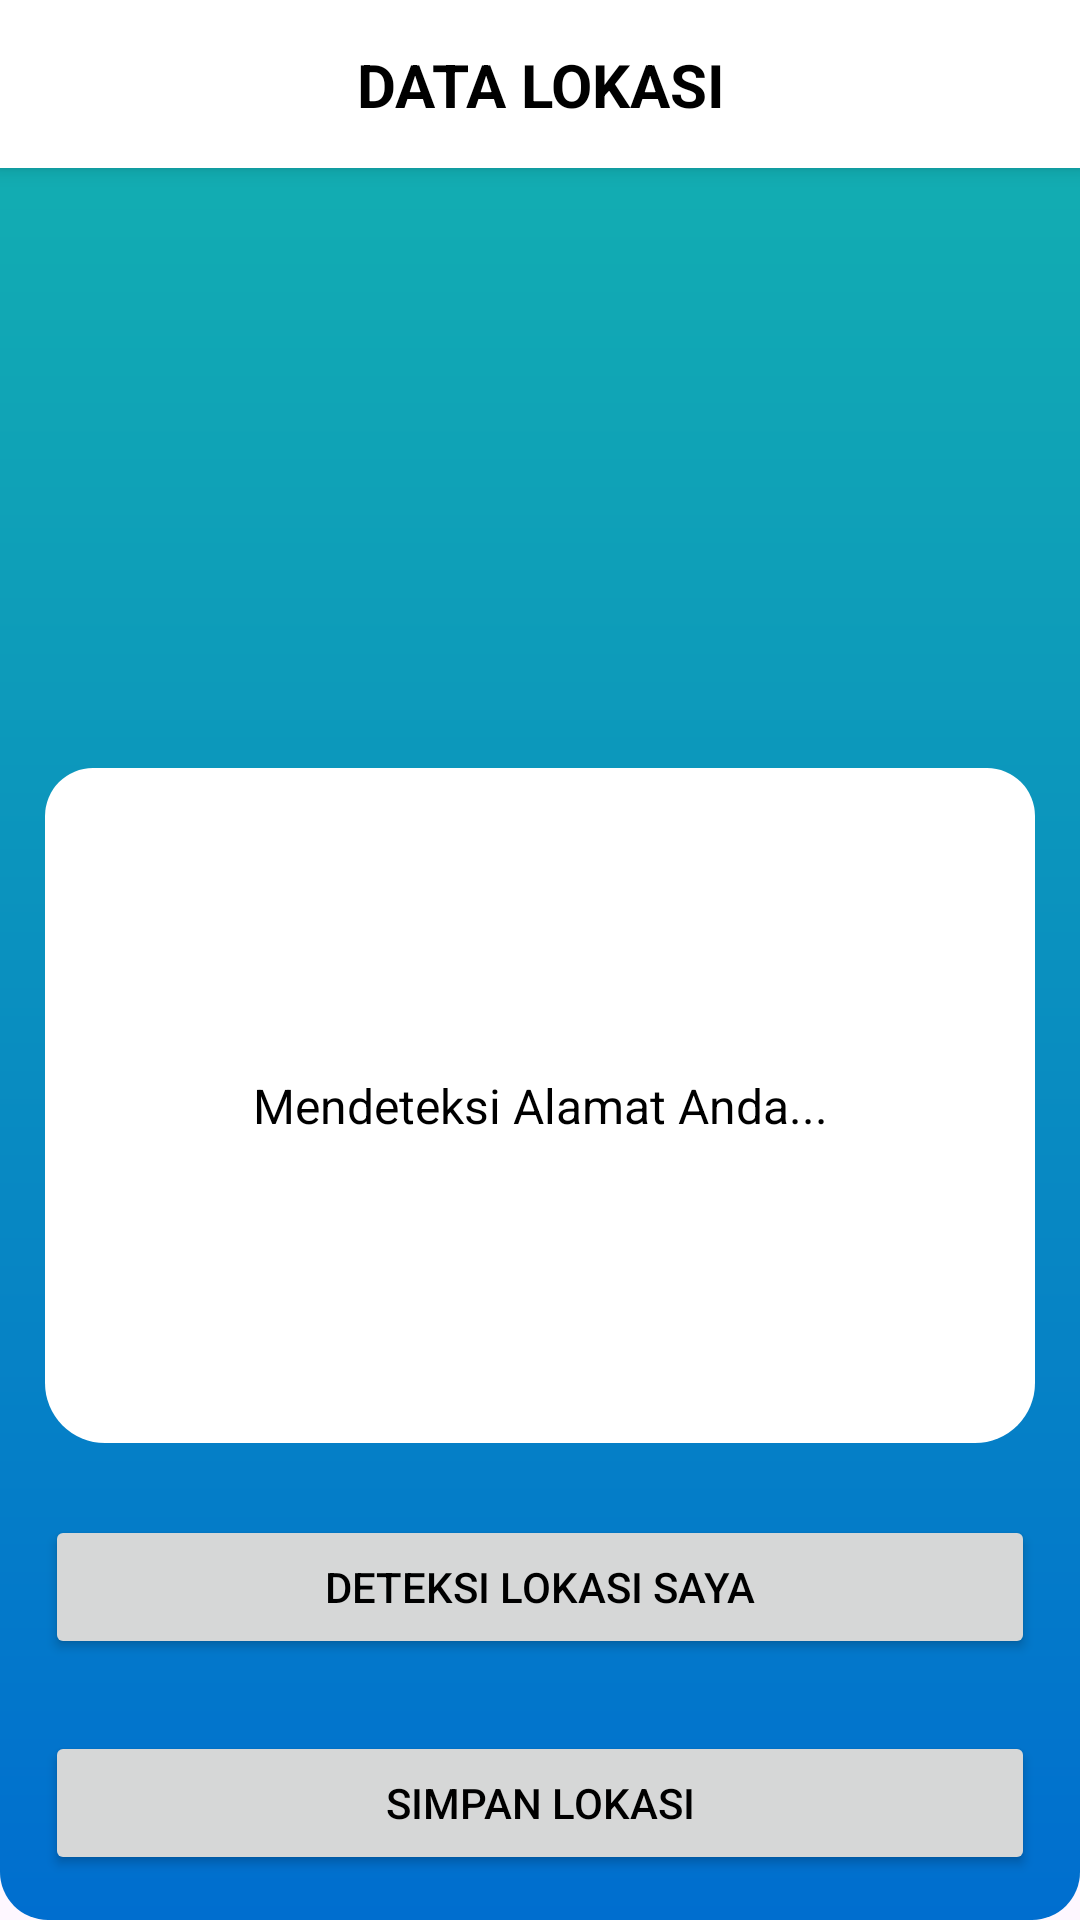

The Android layout XML behind this screen, and the referenced resources:
<!-- AndroidManifest.xml: application theme Theme.SelaluAda -->
<!-- res/layout/activity_location.xml -->
<?xml version="1.0" encoding="utf-8"?>
<LinearLayout xmlns:android="http://schemas.android.com/apk/res/android"
    xmlns:app="http://schemas.android.com/apk/res-auto"
    android:layout_width="match_parent"
    android:layout_height="match_parent"
    android:orientation="vertical"
    android:background="@drawable/rectangle_base"
    >

    
    <androidx.constraintlayout.widget.ConstraintLayout
        android:layout_width="match_parent"
        android:layout_height="56dp"
        android:background="@color/white"
        android:elevation="4dp">

        <ImageButton
            android:id="@+id/btnBack"
            android:layout_width="48dp"
            android:layout_height="48dp"
            android:background="?attr/selectableItemBackgroundBorderless"
            android:src="@drawable/ic_arrowleftmin"
            android:contentDescription="Back"
            app:layout_constraintStart_toStartOf="parent"
            app:layout_constraintTop_toTopOf="parent"
            app:layout_constraintBottom_toBottomOf="parent" />

        <TextView
            android:id="@+id/tvHeaderTitle"
            android:layout_width="wrap_content"
            android:layout_height="wrap_content"
            android:text="DATA LOKASI"
            android:textSize="20sp"
            android:textStyle="bold"
            android:textColor="@color/black"
            android:gravity="center"
            app:layout_constraintTop_toTopOf="parent"
            app:layout_constraintBottom_toBottomOf="parent"
            app:layout_constraintStart_toStartOf="parent"
            app:layout_constraintEnd_toEndOf="parent" />
    </androidx.constraintlayout.widget.ConstraintLayout>

    


    <TextView
        android:id="@+id/tvDetectedLocation"
        android:layout_width="match_parent"
        android:layout_height="225dp"
        android:layout_marginStart="15dp"
        android:layout_marginTop="200dp"
        android:layout_marginEnd="15dp"
        android:padding="15dp"
        android:background="@drawable/rectangle_white"
        android:gravity="center"
        android:text="Mendeteksi Alamat Anda..."
        android:textColor="@color/black"
        android:textSize="16sp" />


    <Button
        android:id="@+id/btnDetectLocation"
        android:layout_width="match_parent"
        android:layout_height="wrap_content"
        android:layout_marginStart="15dp"
        android:layout_marginEnd="15dp"
        android:text="Deteksi Lokasi Saya"
        android:layout_marginTop="24dp" />

    <Button
        android:id="@+id/btnSaveLocation"
        android:layout_width="match_parent"
        android:layout_height="wrap_content"
        android:layout_marginStart="15dp"
        android:layout_marginEnd="15dp"
        android:text="Simpan Lokasi"
        android:layout_marginTop="24dp" />

</LinearLayout>
<!-- resources referenced by this layout -->
<resources>
  <color name="black">#FF000000</color>
  <color name="white">#FFFFFFFF</color>
  <!-- drawable rectangle_base (drawable) -->
  <?xml version="1.0" encoding="utf-8"?>
  <shape xmlns:android="http://schemas.android.com/apk/res/android"
      android:shape="rectangle">
  
      <gradient
          android:startColor="@color/defblue"
          android:endColor="@color/defrgreen"
          android:angle="90" />
  
      <corners android:radius="16dp" />
  </shape>
  <!-- drawable rectangle_white (drawable) -->
  <shape xmlns:android="http://schemas.android.com/apk/res/android"
      android:shape="rectangle">
      <solid android:color="@android:color/white" />
      <corners
          android:topLeftRadius="16dp"
          android:topRightRadius="16dp"
          android:bottomLeftRadius="20dp"
          android:bottomRightRadius="20dp"/>
  
  </shape>
  <style name="Theme.SelaluAda" parent="Base.Theme.SelaluAda" />
  <color name="defblue">#006ECF</color>
  <color name="defrgreen">#14B3AF</color>
  <style name="Base.Theme.SelaluAda" parent="Theme.Material3.DayNight.NoActionBar">
          
          
          <item name="colorPrimary">@color/defrgreen</item>
          <item name="colorSecondary">@color/defblue</item>
          <item name="android:textColor">@color/black</item>
      </style>
</resources>
